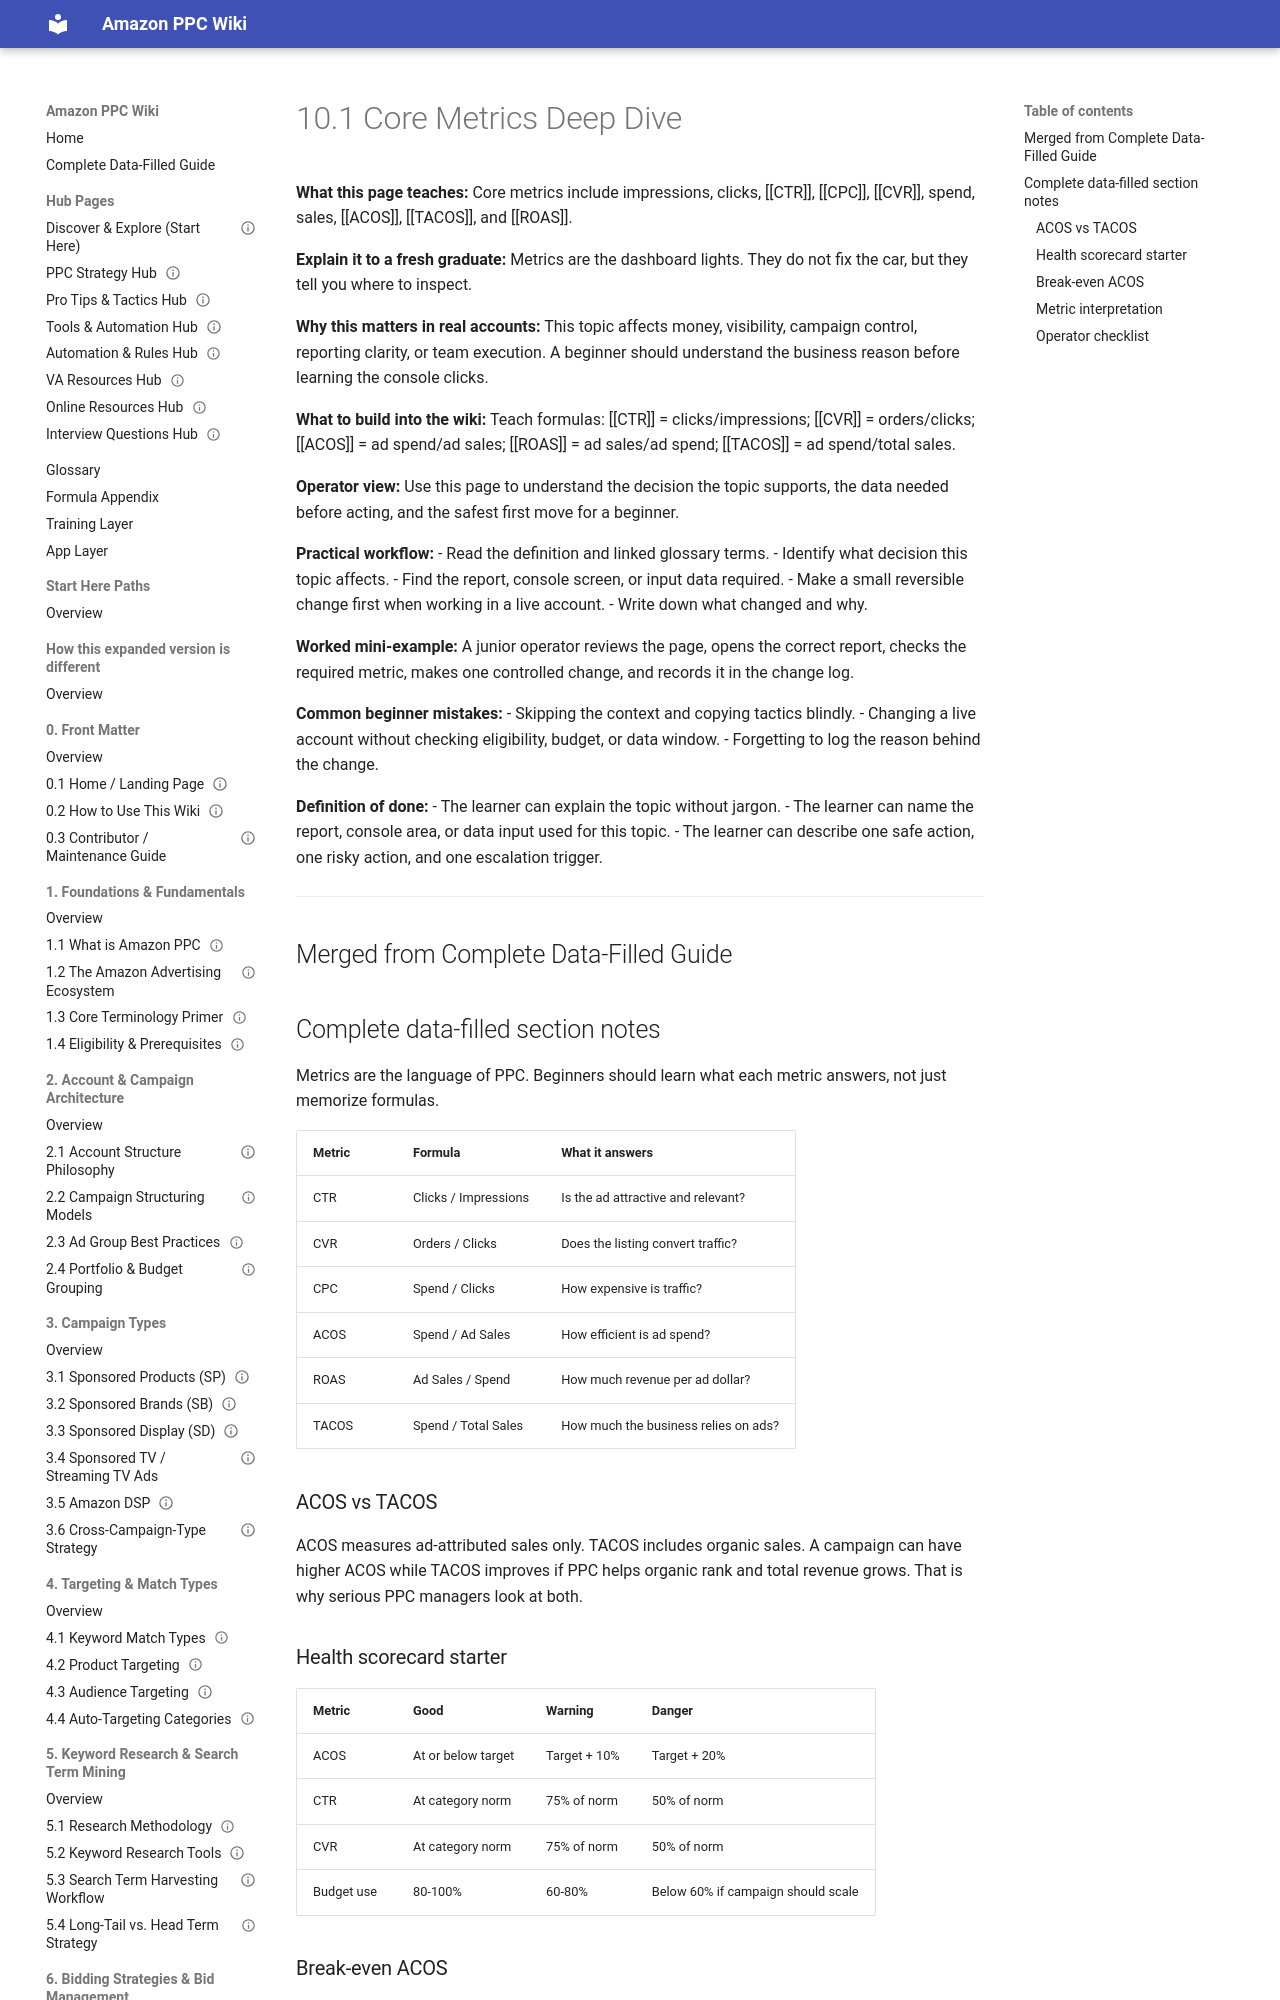

repository: projectamazonph/Amazon-Wiki · page: sections/10-10-metrics-kpis-and-analytics/10-1-10-1-core-metrics-deep-dive/index.html · generator: mkdocs

---
title: "10.1 Core Metrics Deep Dive"
page_id: "10-1"
section: "10. Metrics, KPIs & Analytics"
learner_level: "Foundational"
topic_tags: ["metrics"]
delivery_format: ["self-paced", "instructor-led"]
estimated_time_minutes: 15
owner: "PPC Training Team"
review_cycle: "Quarterly"
last_verified_against_live_console: null
source_doc: "Amazon_PPC_Wiki_Fresh_Graduate_Guide_EXPANDED.docx"
status: "draft-ready"
---
